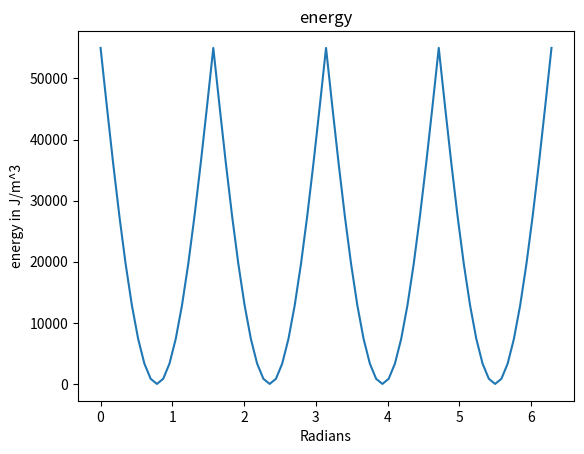

Source code (Python):
# -*- coding: utf-8 -*-
"""
Created on Fri Jun 30 00:38:00 2023
    attempt 1 of creating spin energy level graph
    one spin energy
[redacted]
"""

from matplotlib import pyplot as plt
import numpy as np


if __name__ == "__main__":
    
    
    """
    naming of variables
    
    """
    i = 0
    theta = [0.]
    for j in range(72): 
        i +=5
        theta.append(i) #angle between magnetisation and the applied field?
    theta_r = np.array(theta)
    theta_r *= np.pi/180
   
    K_u = 110000       #uniaxial anisotropy coefficient
    r = 0 #magnitude of the applied field
    #print(theta_r)
    phi = 0  #angle between the applied field and the uniaxial anisotropy
  
    M = 1 # magintude of the magentisation of the sample
    Magn = np.array([M*np.cos(phi*np.pi/180),M*np.sin(phi*np.pi/180)]) # magnetisation as a vector
    H = np.array([r*np.cos(theta_r),r*np.sin(theta_r)])   #applied field, we will be either using this as a constant or sweeping it
    # possible theta/phi changing scenario  theta = np.linspace(0:360:5)
    E_total = []
    desc = 0
    """
    naming of equations / terms

    """
    #print(theta_r)
    """
    cubic anisotropy code
    K_1 = xx
    if ((theta_r[i])%(np.pi/4) == 0 and theta_r[i] - np.pi/2 != 0 and theta_r[i] != 0):
        desc = 1
    if ((theta_r[i])%(np.pi/4) == 0 and theta_r[i] - np.pi/2 == 0):
        desc = 0
        
        E_2 = 1/8*K_1*np.sin(2*phi*np.pi/180)**2
    
    """
    for i in range(len(theta)):
        #print(i)
        if ((theta_r[i])%(np.pi/2) == 0 and theta_r[i] - np.pi != 0 and theta_r[i] != 0):
            desc = 1
        if ((theta_r[i])%(np.pi/2) == 0 and theta_r[i] - np.pi == 0):
            desc = 0
        #print(phi)
        E_1 = K_u*(np.sin(phi*np.pi/180-(np.pi/4)))**2
        print(E_1)

        print("next line is phi")
        print(phi)
        print(phi*np.pi/180)
        E_2 = r*M*np.cos(theta_r[i])
        #print(phi)
        
        E_total.append(int(E_1 + E_2))
        
        #print(theta_r[i])
        if desc:
            phi-=5
        else:
            phi+=5
            
            
    """
    plotting
    
    """
    
    a = np.amin(E_total)
    print(a)
    plt.plot(theta_r,E_total)
    plt.title("energy")
    plt.xlabel("Radians")
    plt.ylabel("energy in J/m^3")
    plt.show()
    
    
    